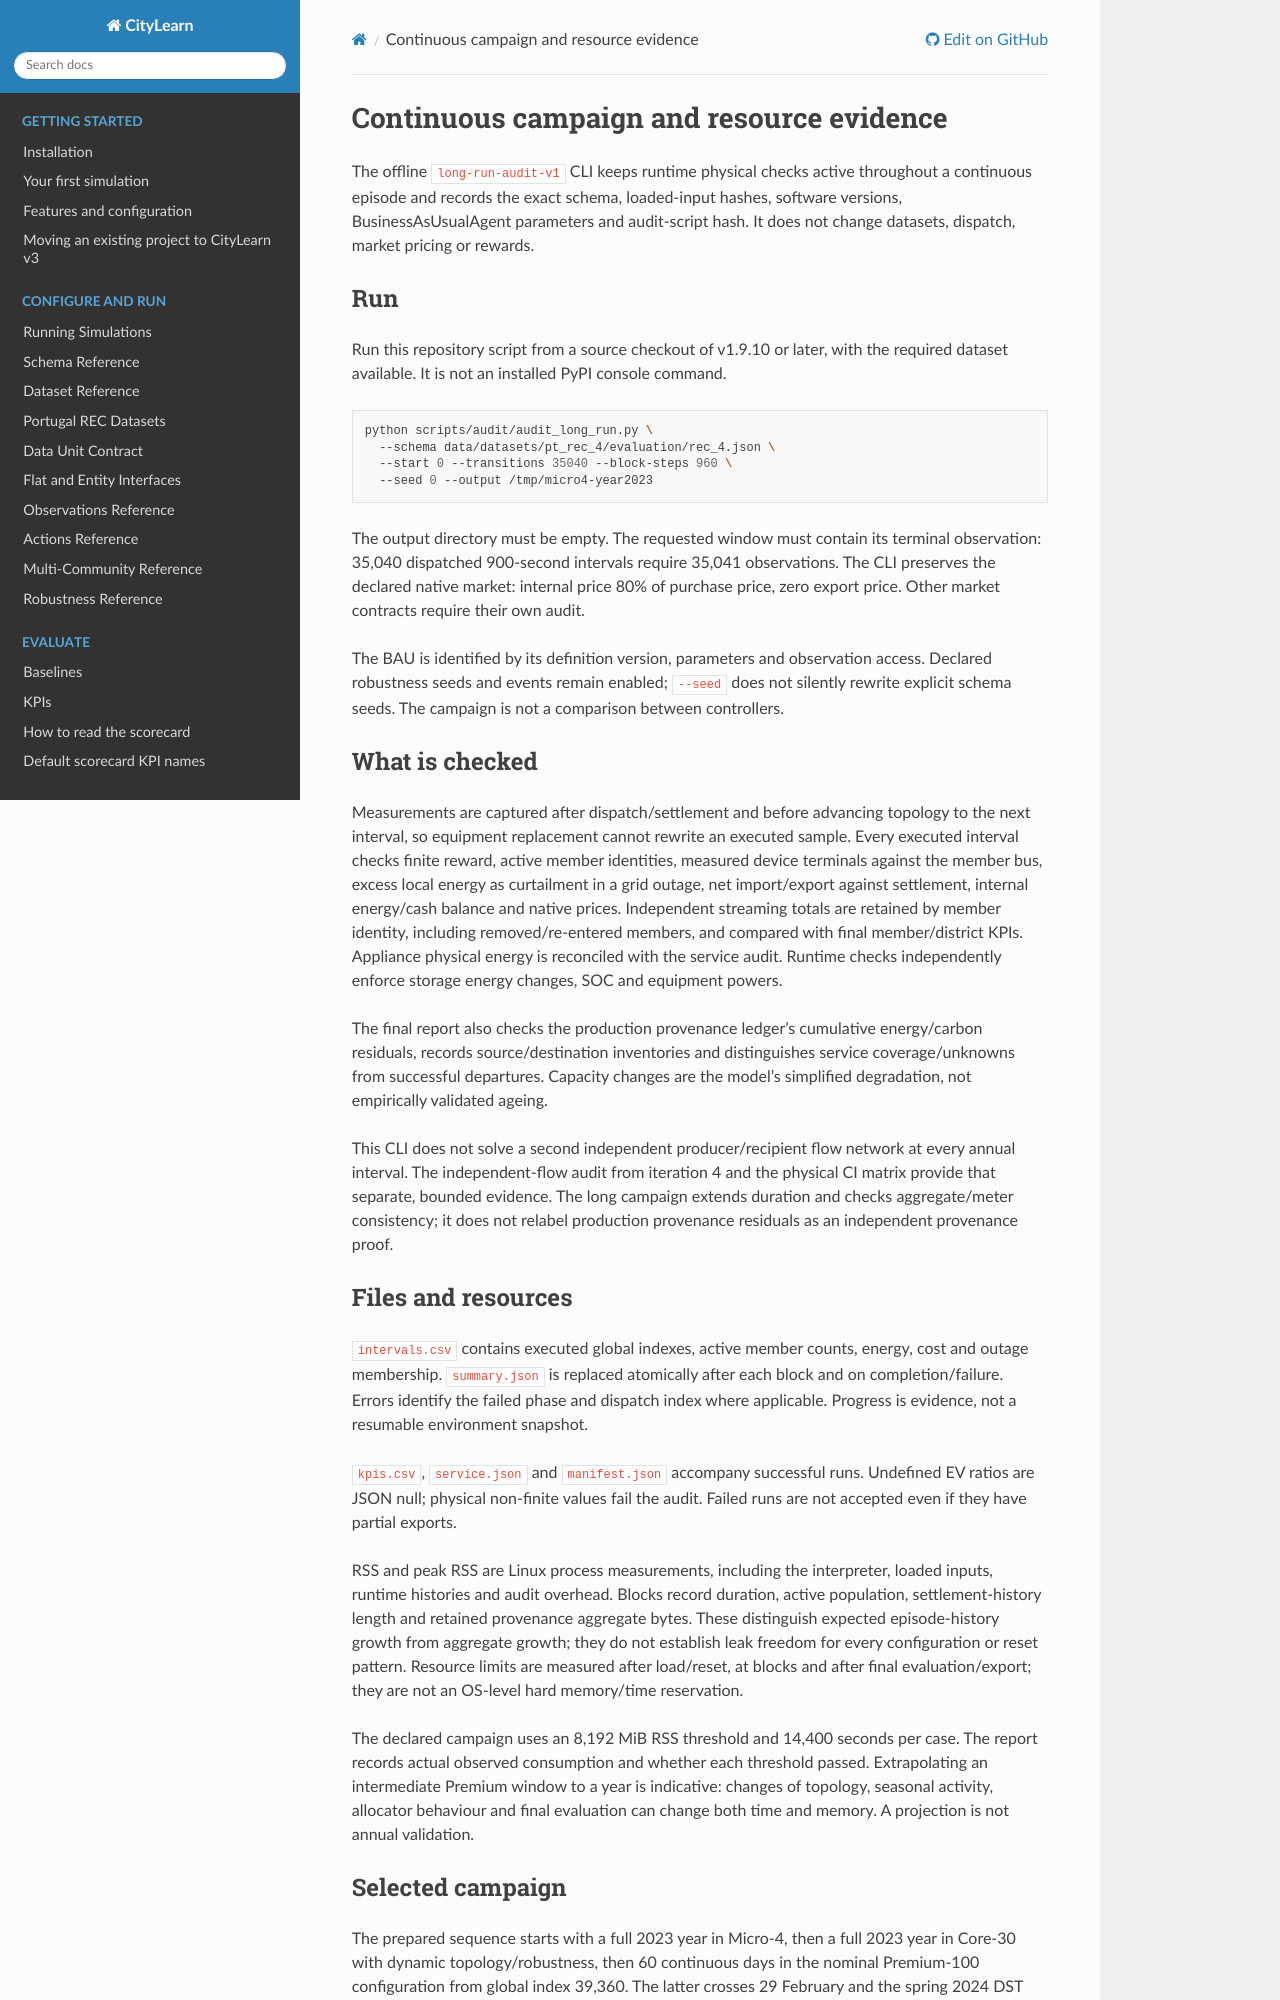

repository: Soft-CPS-Research-Group/Simulator · page: guides/long_run_validation.html · generator: sphinx

# Continuous campaign and resource evidence

The offline `long-run-audit-v1` CLI keeps runtime physical
checks active throughout a continuous episode and records the exact schema,
loaded-input hashes, software versions, BusinessAsUsualAgent parameters and audit-script
hash. It does not change datasets, dispatch, market pricing or rewards.

## Run

Run this repository script from a source checkout of v1.9.10 or later, with the
required dataset available. It is not an installed PyPI console command.

```bash
python scripts/audit/audit_long_run.py \
  --schema data/datasets/pt_rec_4/evaluation/rec_4.json \
  --start 0 --transitions 35040 --block-steps 960 \
  --seed 0 --output /tmp/micro4-year2023
```

The output directory must be empty. The requested window must contain its terminal
observation: 35,040 dispatched 900-second intervals require 35,041 observations.
The CLI preserves the declared native market: internal price 80% of purchase
price, zero export price. Other market contracts require their own audit.

The BAU is identified by its definition version, parameters and observation access. Declared robustness seeds
and events remain enabled; `--seed` does not silently rewrite explicit schema
seeds. The campaign is not a comparison between controllers.

## What is checked

Measurements are captured after dispatch/settlement and before advancing topology
to the next interval, so equipment replacement cannot rewrite an executed sample.
Every executed interval checks finite reward, active member identities, measured
device terminals against the member bus, excess local energy as curtailment in a
grid outage, net import/export against settlement, internal energy/cash balance
and native prices. Independent streaming totals are retained by member identity,
including removed/re-entered members, and compared with final member/district
KPIs. Appliance physical energy is reconciled with the service audit. Runtime
checks independently enforce storage energy changes, SOC and equipment powers.

The final report also checks the production provenance ledger's cumulative
energy/carbon residuals, records source/destination inventories and distinguishes
service coverage/unknowns from successful departures. Capacity changes are the
model's simplified degradation, not empirically validated ageing.

This CLI does not solve a second independent producer/recipient flow network at
every annual interval. The independent-flow audit from iteration 4 and the
physical CI matrix provide that separate, bounded evidence. The long campaign
extends duration and checks aggregate/meter consistency; it does not relabel
production provenance residuals as an independent provenance proof.

## Files and resources

`intervals.csv` contains executed global indexes, active member counts, energy,
cost and outage membership. `summary.json` is replaced atomically after each
block and on completion/failure. Errors identify the failed phase and dispatch
index where applicable. Progress is evidence, not a resumable environment snapshot.

`kpis.csv`, `service.json` and `manifest.json` accompany successful runs. Undefined
EV ratios are JSON null; physical non-finite values fail the audit. Failed runs
are not accepted even if they have partial exports.

RSS and peak RSS are Linux process measurements, including the interpreter,
loaded inputs, runtime histories and audit overhead. Blocks record duration,
active population, settlement-history length and retained provenance aggregate
bytes. These distinguish expected episode-history growth from aggregate growth;
they do not establish leak freedom for every configuration or reset pattern.
Resource limits are measured after load/reset, at blocks and after final
evaluation/export; they are not an OS-level hard memory/time reservation.

The declared campaign uses an 8,192 MiB RSS threshold and 14,400 seconds per case.
The report records actual observed consumption and whether each threshold passed.
Extrapolating an intermediate Premium window to a year is indicative: changes of
topology, seasonal activity, allocator behaviour and final evaluation can change
both time and memory. A projection is not annual validation.
